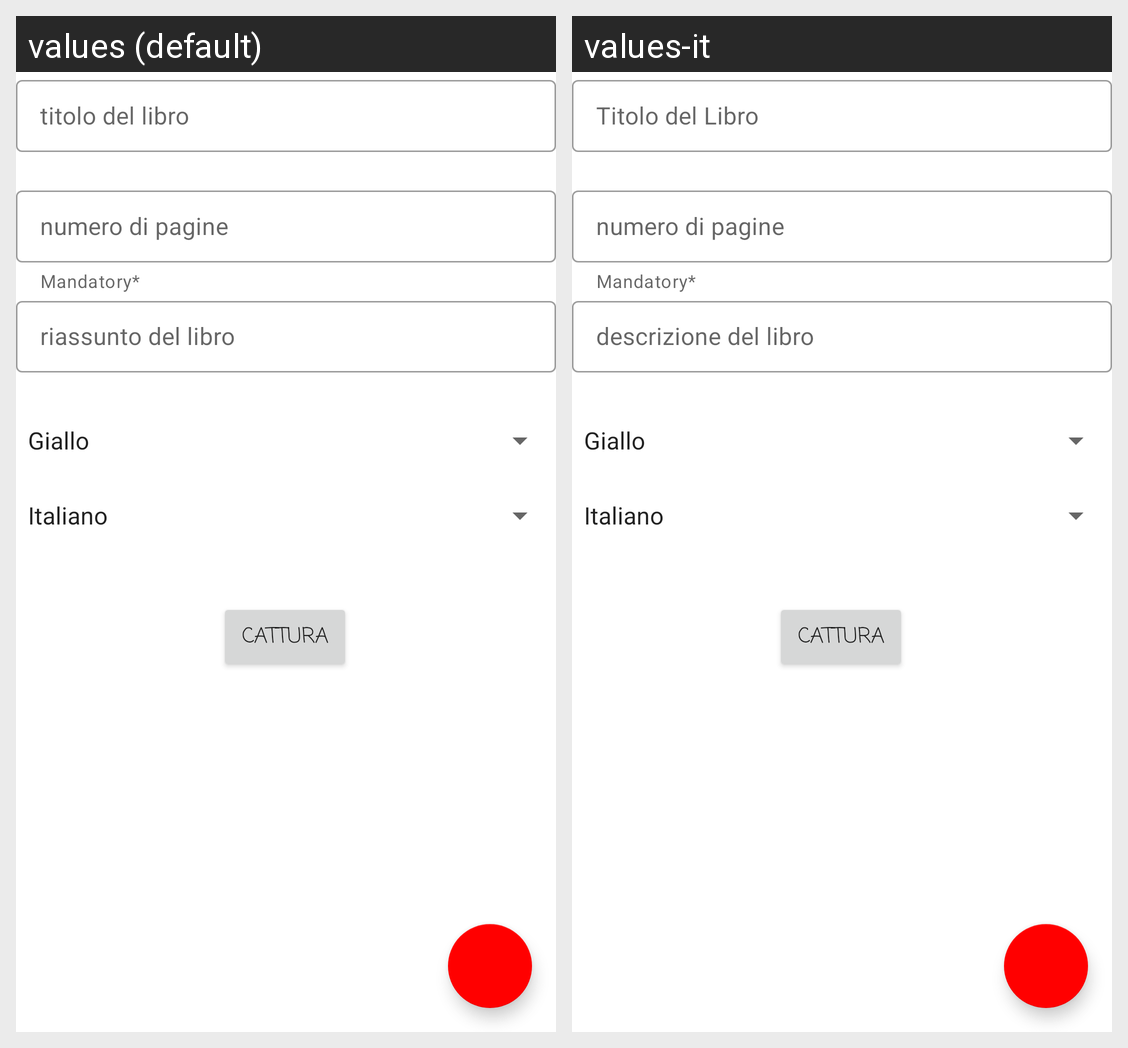

Locale-by-locale string values for the Android screen shown in this grid:
Android screen res/layout/add_book.xml rendered under 2 locales, left to right: values (default), values-it. Device: Nexus 5 (rendered at 1080×1920; each locale shown at half size, 540×960, under a caption strip naming it); theme Theme.Books4all.
Strings drawn on this screen, with the default value and each locale's value (text and hints the layout hard-codes, and strings that could not be matched under every locale, appear in the picture but are not listed):

book_title
  values: titolo del libro
  values-it: Titolo del Libro

page_number
  values: numero di pagine
  values-it: numero di pagine

book_summary
  values: riassunto del libro
  values-it: descrizione del libro

take_picture
  values: cattura
  values-it: cattura
